2-way image classification set "dataset" from GitHub (Mimicom38/SakuraEar-Portfolio); label vocabulary: not sakura, sakura.

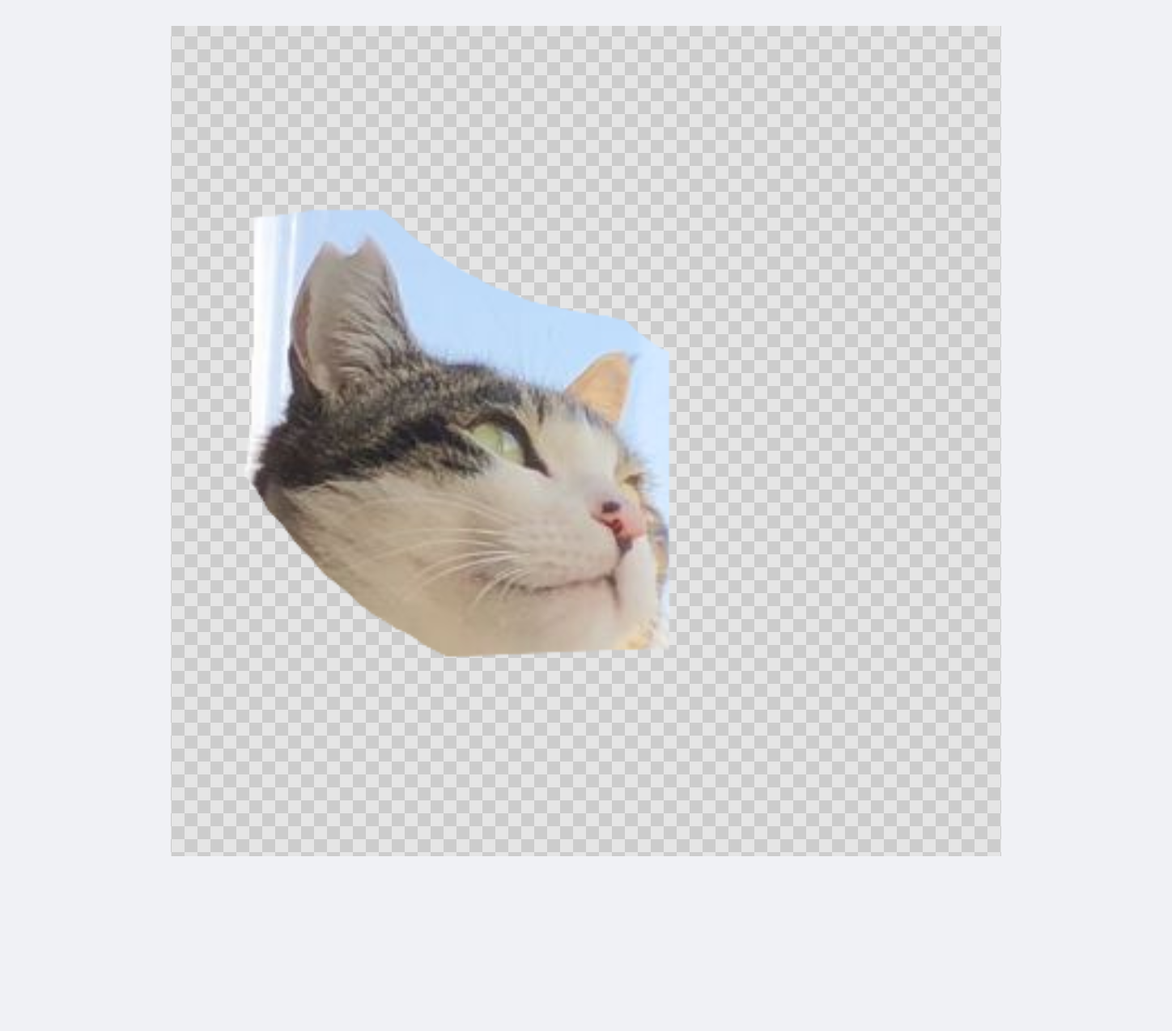
Label: sakura

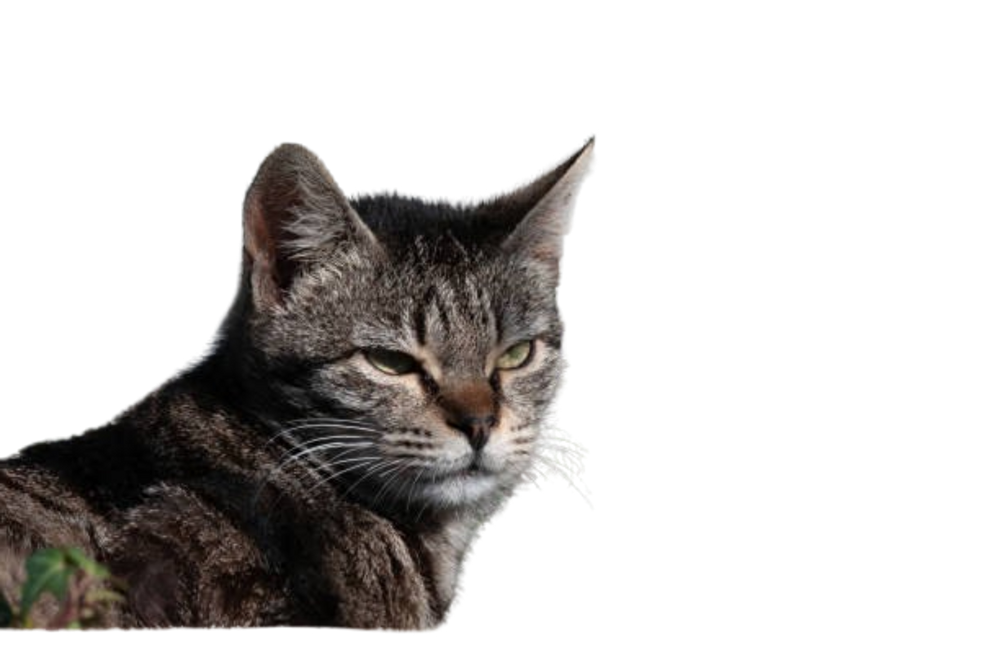
Label: not sakura

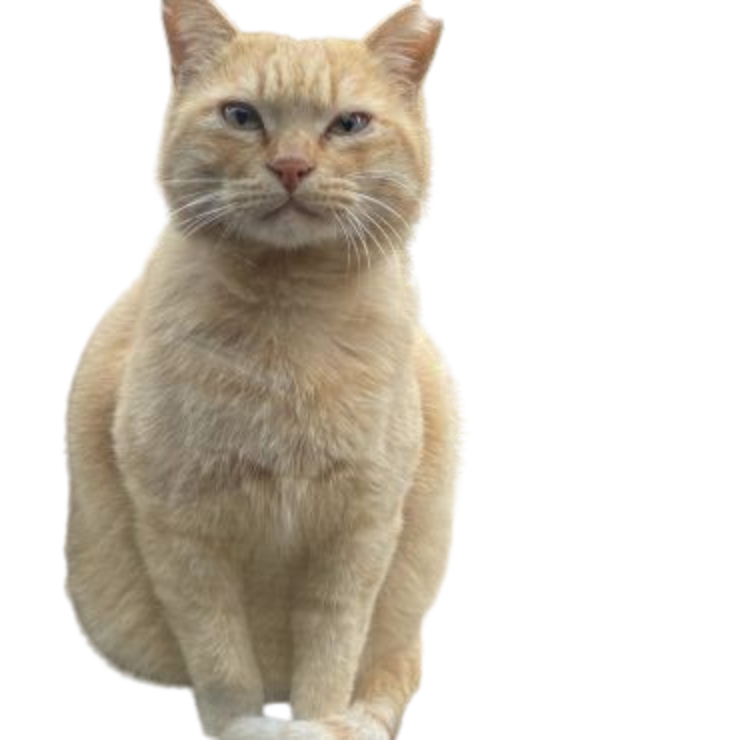
Label: sakura

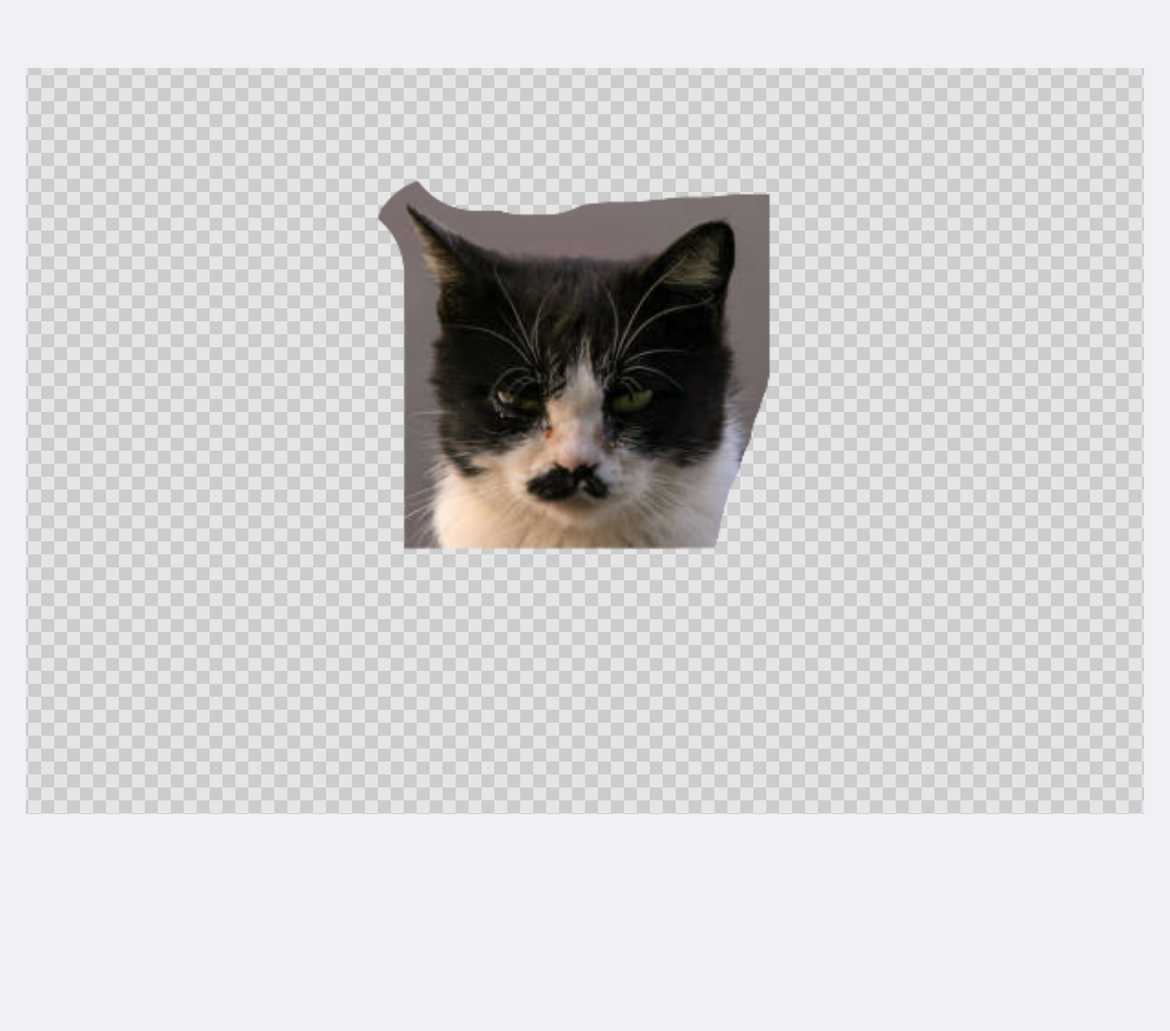
Label: not sakura

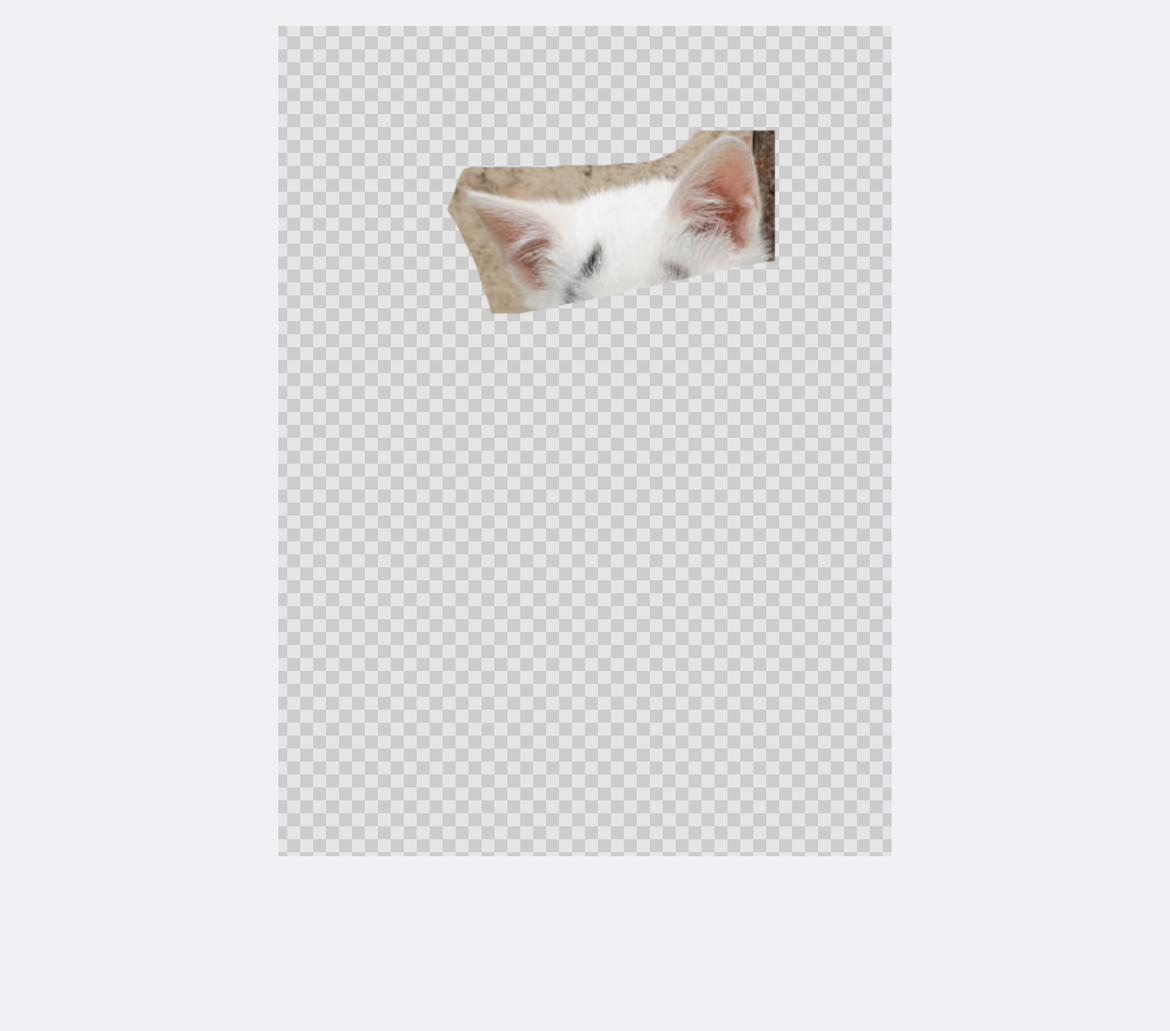
Label: not sakura

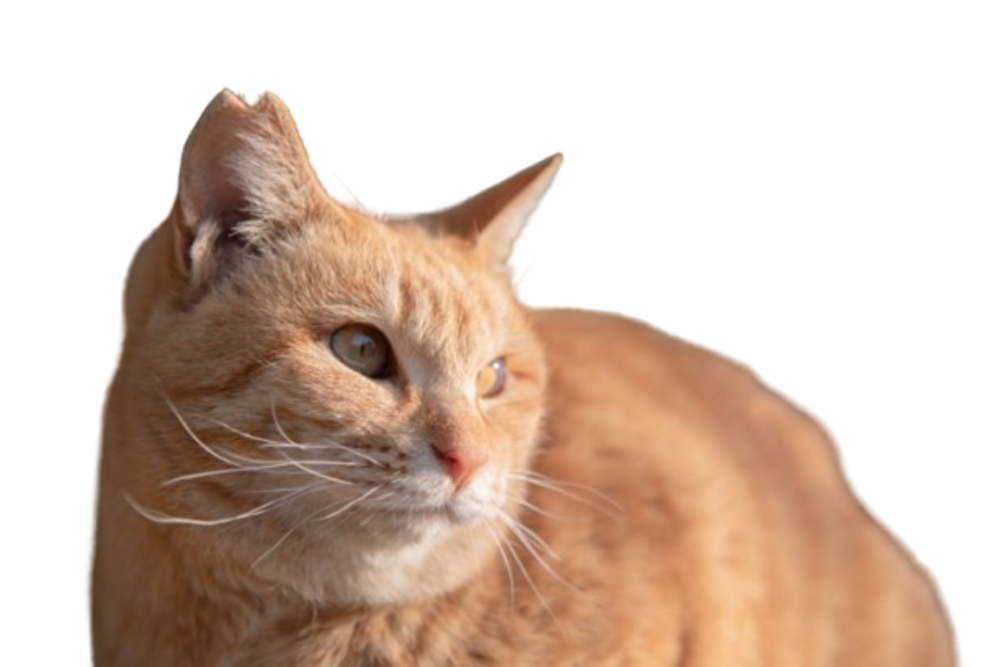
Label: sakura
